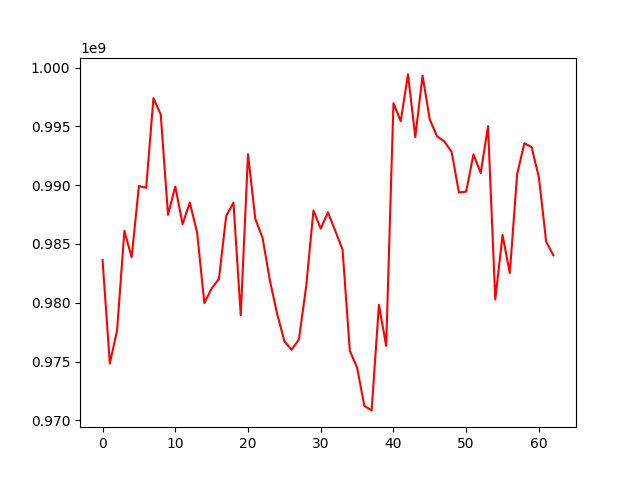

Values plotted in this chart, from the file beside it:
, 0
0, 983624328
1, 974831676
2, 977653368
3, 986114063
4, 983867610
5, 989928352
6, 989779017
7, 997404213
8, 996007162
9, 987484550
10, 989890499
11, 986695617
12, 988518256
13, 985972649
14, 979970475
15, 981221819
16, 982010526
17, 987380703
18, 988512754
19, 978936841
20, 992630768
21, 987146040
22, 985531469
23, 981923975
24, 979072389
25, 976739035
26, 976004444
27, 976882035
28, 981397619
29, 987851411
30, 986307446
31, 987698430
32, 986111917
33, 984524588
34, 975914965
35, 974484650
36, 971234579
37, 970849304
38, 979825316
39, 976337658
40, 996975946
41, 995446081
42, 999419639
43, 994090293
44, 999314171
45, 995570607
46, 994147249
47, 993722077
48, 992824883
49, 989383975
50, 989453276
51, 992618282
52, 991024373
53, 995007506
54, 980282262
55, 985766557
56, 982528133
57, 990913410
58, 993573385
59, 993233664
... 3 more rows
